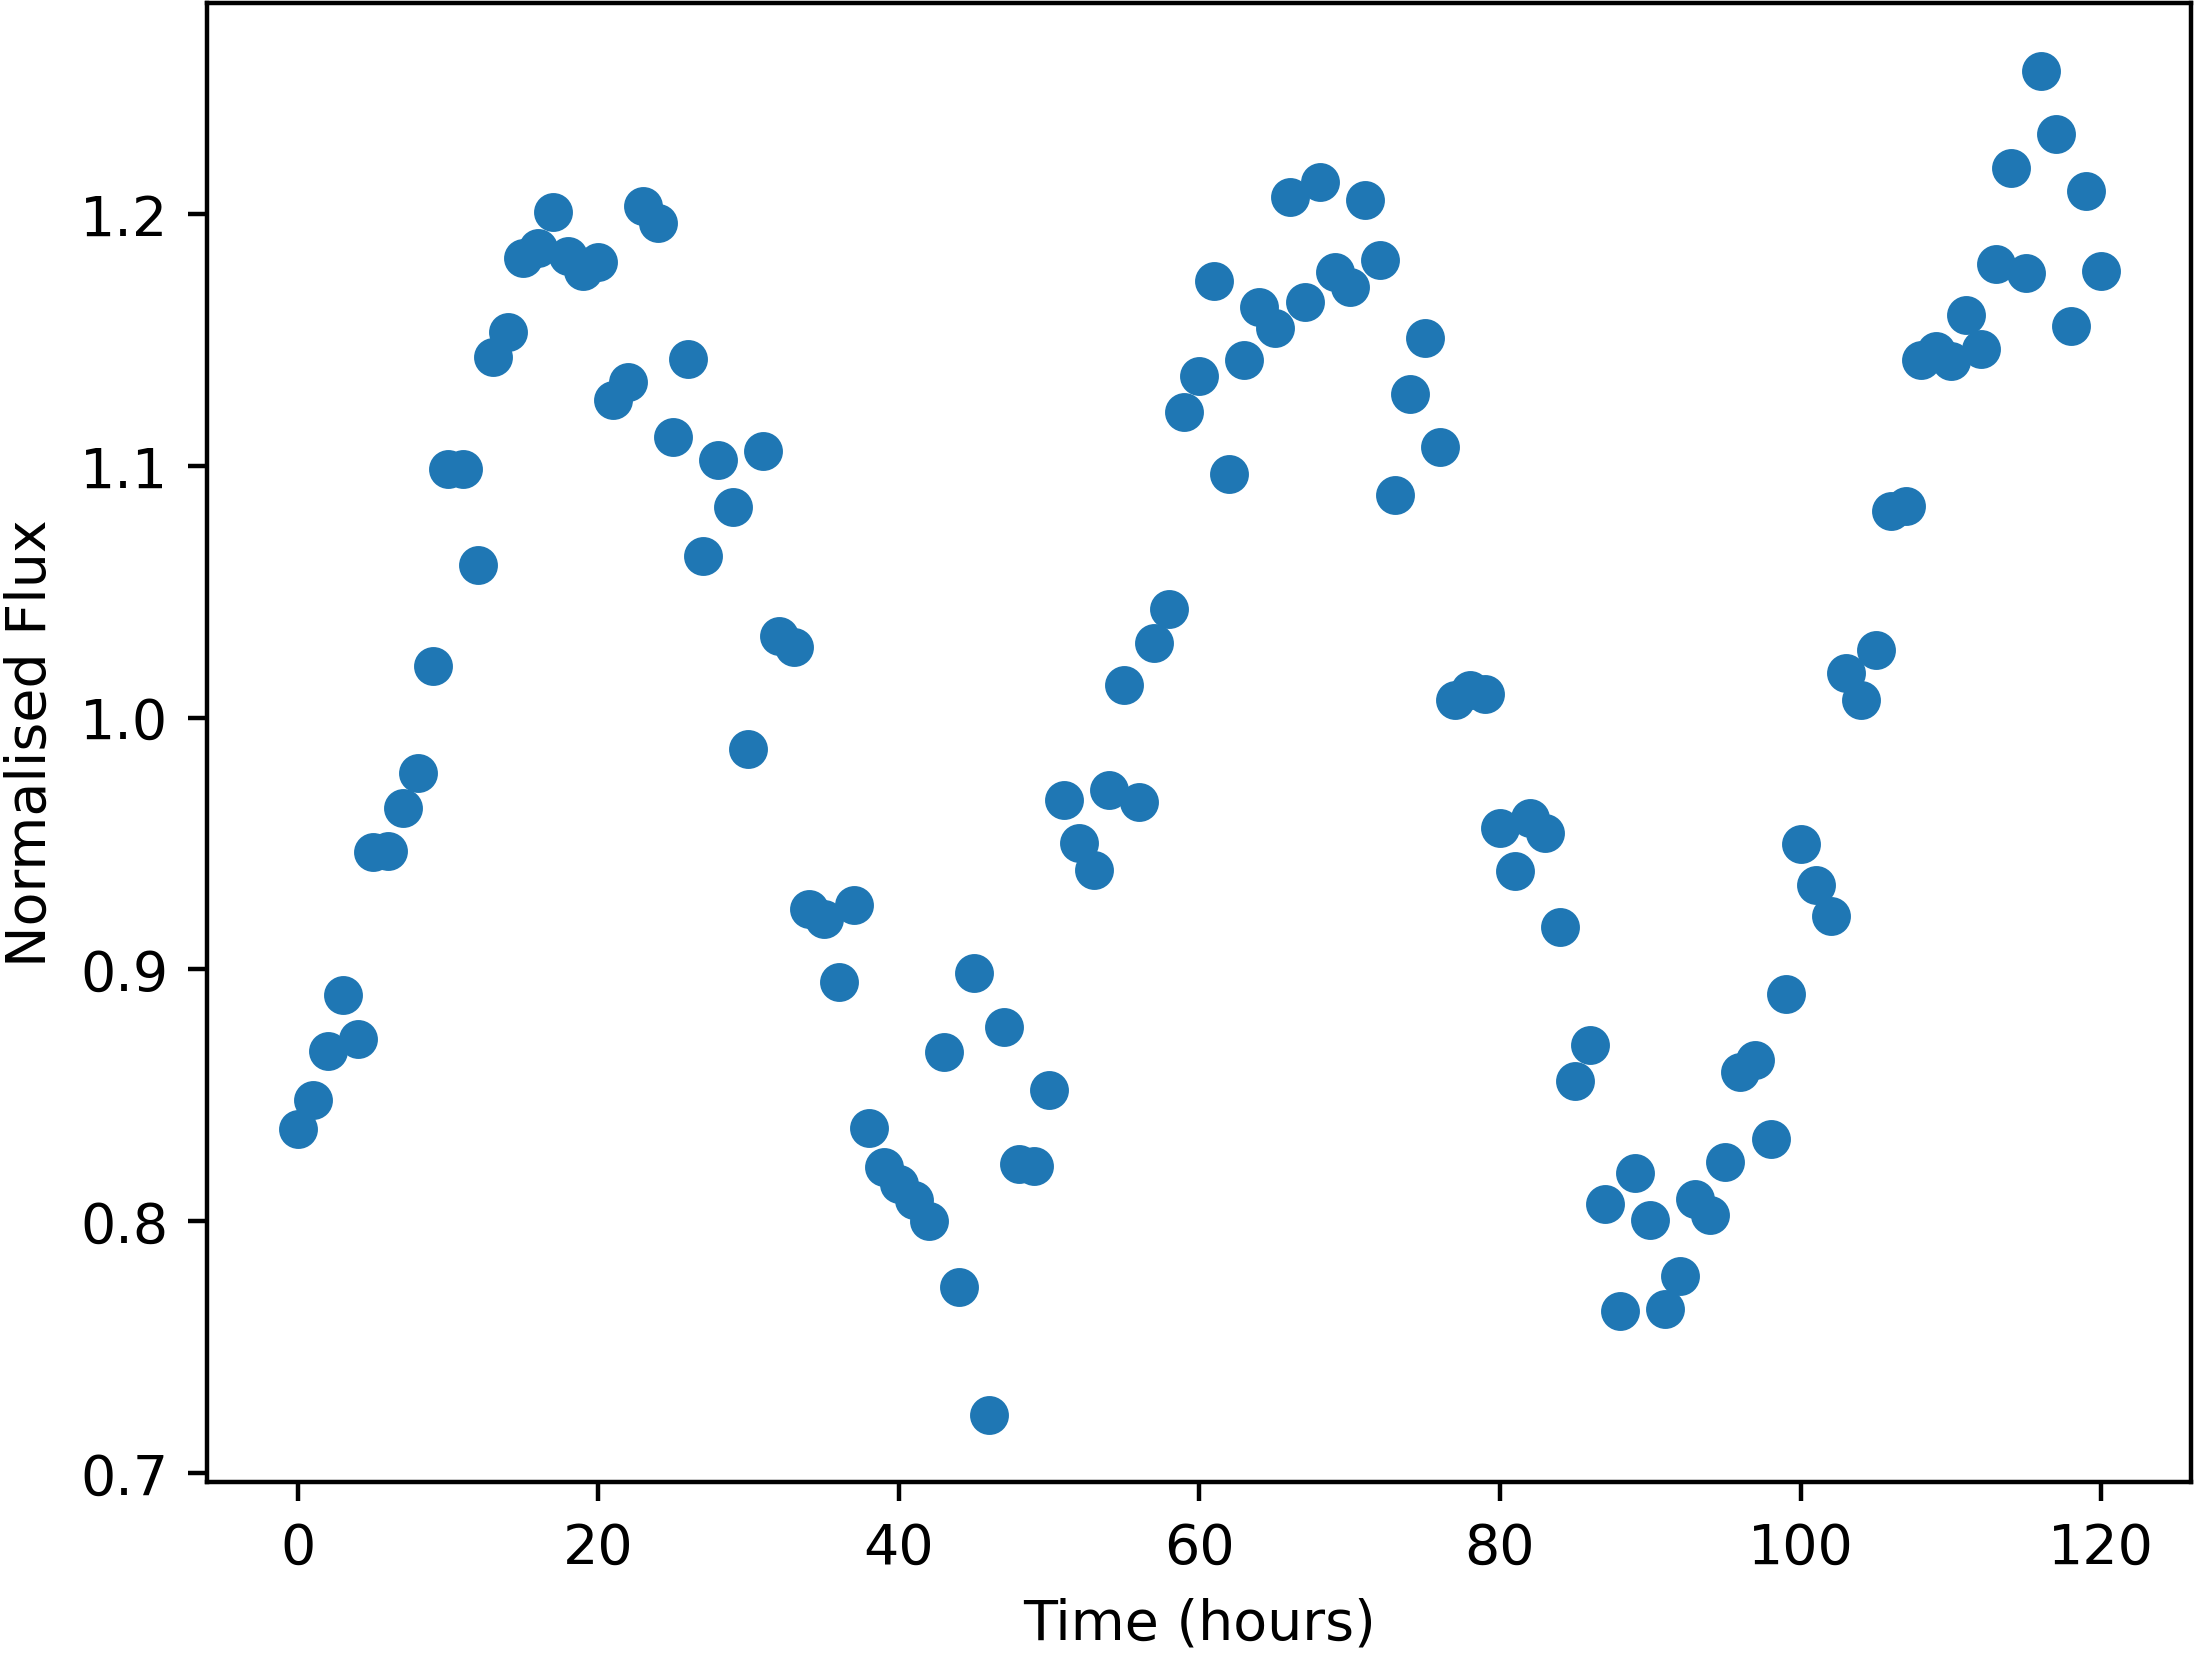

Values plotted in this chart, from the file beside it:
Time, NormalisedFlux
0.0, 0.8365
1.0, 0.848
2.0, 0.8676
3.0, 0.8896
4.0, 0.8725
5.0, 0.9467
6.0, 0.9472
7.0, 0.9642
8.0, 0.9781
9.0, 1.02
10.0, 1.099
11.0, 1.099
12.0, 1.061
13.0, 1.143
14.0, 1.153
15.0, 1.183
16.0, 1.187
17.0, 1.201
18.0, 1.183
19.0, 1.178
20.0, 1.181
21.0, 1.126
22.0, 1.133
23.0, 1.203
24.0, 1.196
25.0, 1.112
26.0, 1.142
27.0, 1.064
28.0, 1.102
29.0, 1.083
30.0, 0.9874
31.0, 1.106
32.0, 1.032
33.0, 1.028
34.0, 0.9238
35.0, 0.92
36.0, 0.8951
37.0, 0.9256
38.0, 0.8368
39.0, 0.8217
40.0, 0.8147
41.0, 0.8084
42.0, 0.8002
43.0, 0.8672
44.0, 0.7739
45.0, 0.8985
46.0, 0.7231
47.0, 0.8773
48.0, 0.8225
49.0, 0.8217
50.0, 0.8519
51.0, 0.9672
52.0, 0.9503
53.0, 0.9395
54.0, 0.9714
55.0, 1.013
56.0, 0.9664
57.0, 1.029
58.0, 1.043
59.0, 1.121
... 61 more rows
